Photos from the image-classification dataset "data" in the GitHub repository OmarPelcastre/IA.FINAL. Its 6 classes are: alfil, caballo, dama, peon, rey, torre.

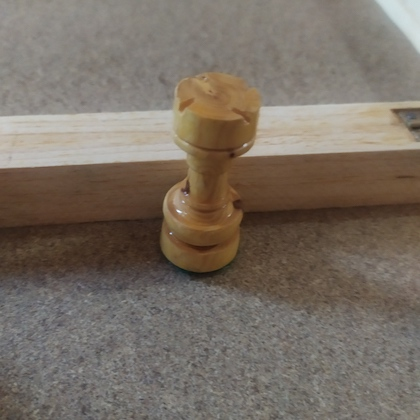
Label: torre

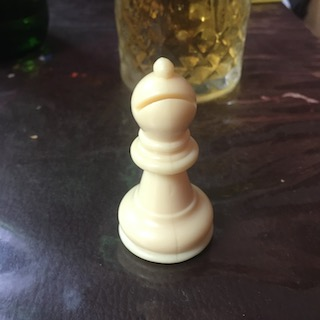
Label: alfil

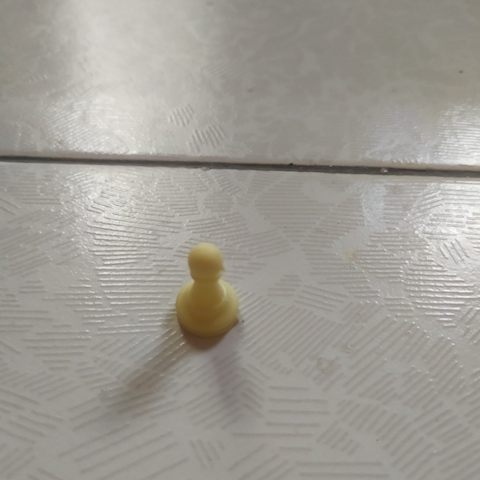
Label: peon

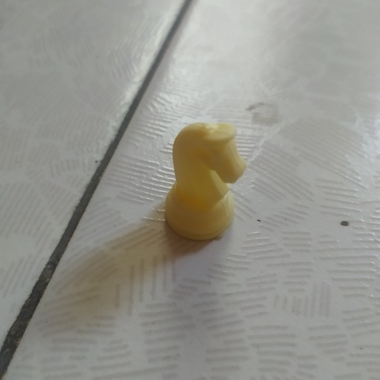
Label: caballo

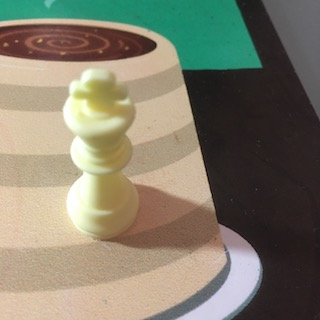
Label: rey

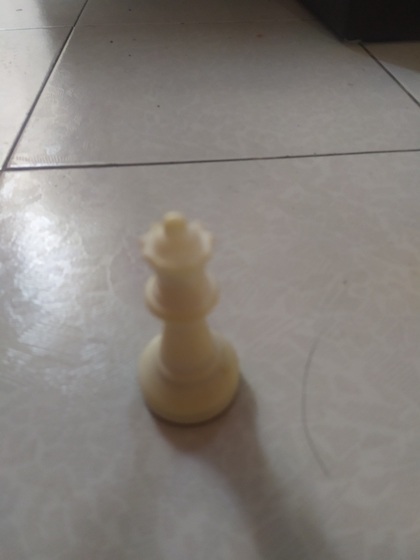
Label: dama
